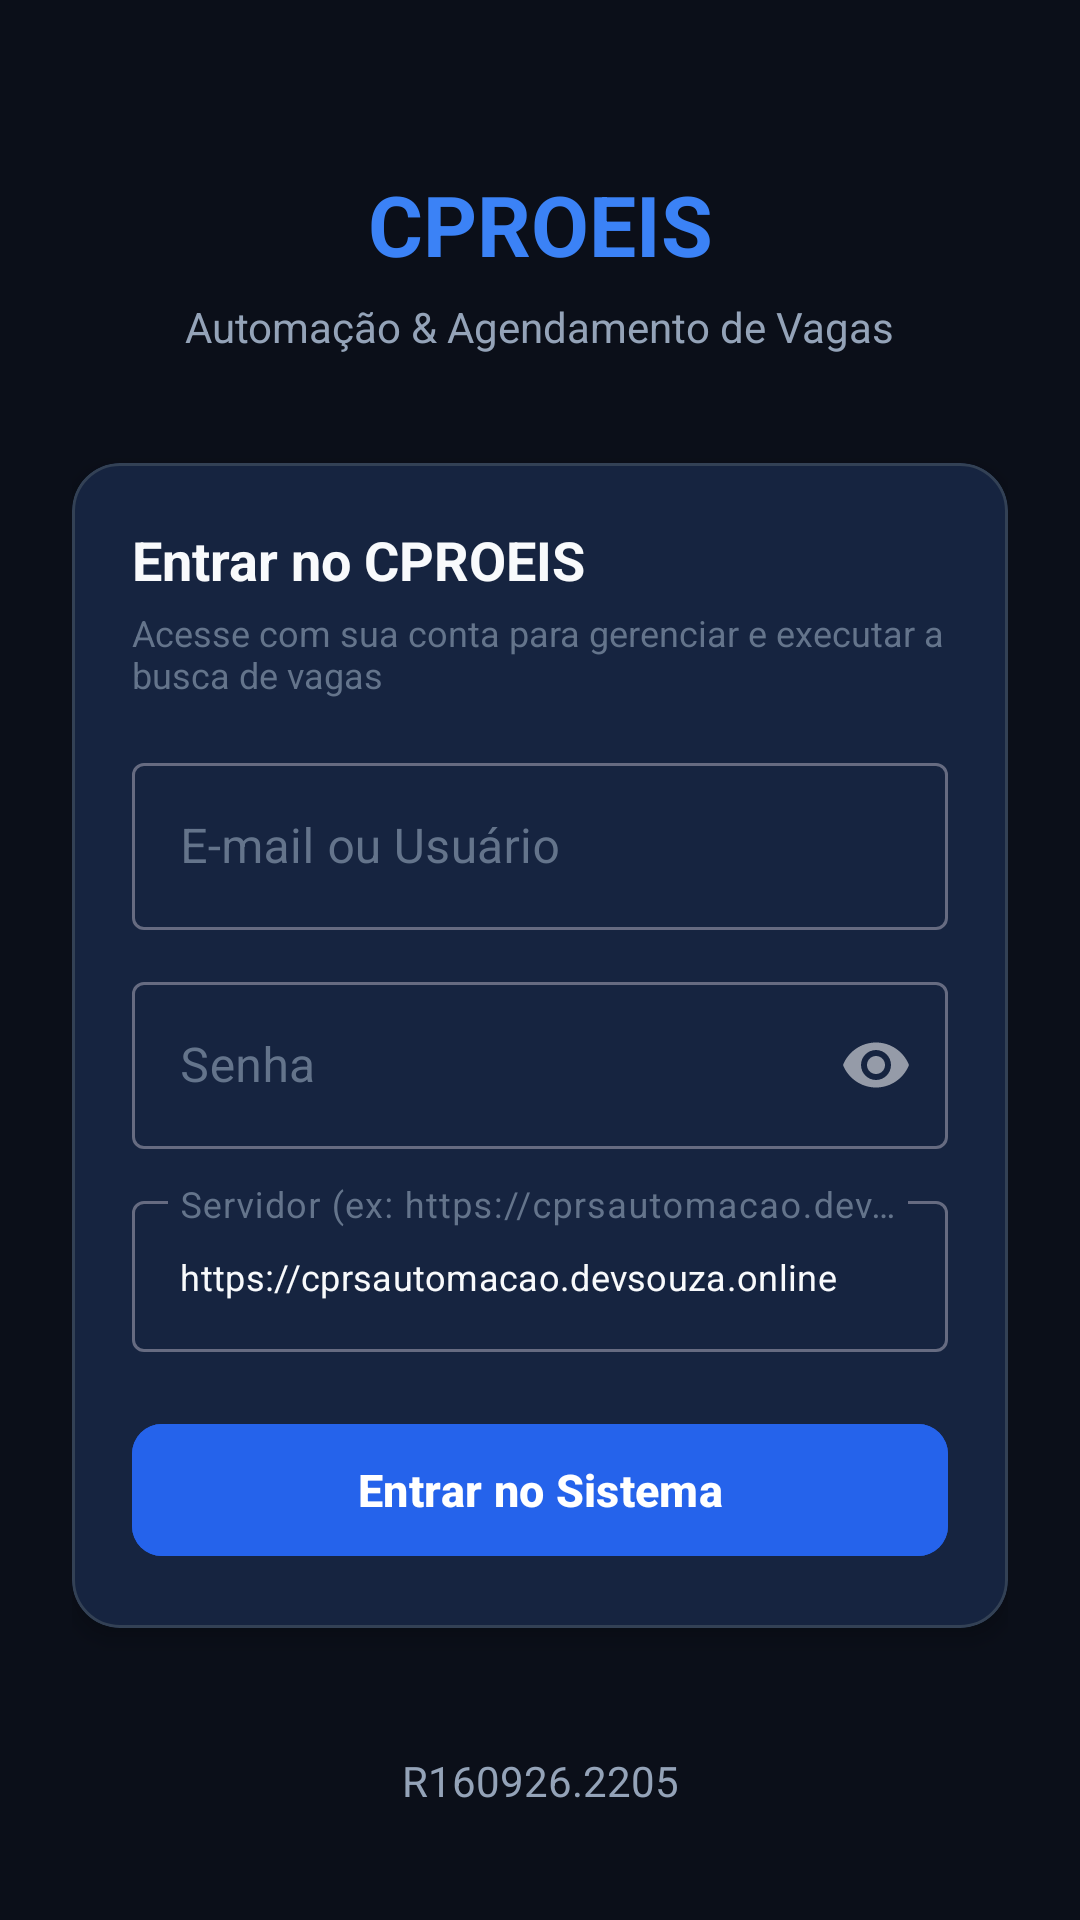

Here is an Android app screen rendered from its layout file. Give the layout XML and the strings, colors and styles it references.
<!-- AndroidManifest.xml: activity theme Theme.CproeisApp.NoActionBar -->
<!-- res/layout/activity_login.xml -->
<?xml version="1.0" encoding="utf-8"?>
<ScrollView xmlns:android="http://schemas.android.com/apk/res/android"
    xmlns:app="http://schemas.android.com/apk/res-auto"
    xmlns:tools="http://schemas.android.com/tools"
    android:layout_width="match_parent"
    android:layout_height="match_parent"
    android:background="@color/bg_main"
    android:fillViewport="true">

    <androidx.constraintlayout.widget.ConstraintLayout
        android:layout_width="match_parent"
        android:layout_height="wrap_content"
        android:padding="24dp">

        <TextView
            android:id="@+id/tvLogo"
            android:layout_width="wrap_content"
            android:layout_height="wrap_content"
            android:layout_marginTop="32dp"
            android:text="CPROEIS"
            android:textColor="@color/primary_light"
            android:textSize="28sp"
            android:textStyle="bold"
            app:layout_constraintEnd_toEndOf="parent"
            app:layout_constraintStart_toStartOf="parent"
            app:layout_constraintTop_toTopOf="parent" />

        <TextView
            android:id="@+id/tvSubtitle"
            android:layout_width="wrap_content"
            android:layout_height="wrap_content"
            android:layout_marginTop="6dp"
            android:text="Automação &amp; Agendamento de Vagas"
            android:textColor="@color/text_secondary"
            android:textSize="14sp"
            app:layout_constraintEnd_toEndOf="parent"
            app:layout_constraintStart_toStartOf="parent"
            app:layout_constraintTop_toBottomOf="@id/tvLogo" />

        <com.google.android.material.card.MaterialCardView
            android:id="@+id/cardLogin"
            android:layout_width="match_parent"
            android:layout_height="wrap_content"
            android:layout_marginTop="36dp"
            app:cardBackgroundColor="@color/bg_card"
            app:cardCornerRadius="16dp"
            app:cardElevation="4dp"
            app:layout_constraintTop_toBottomOf="@id/tvSubtitle"
            app:strokeColor="@color/border_subtle"
            app:strokeWidth="1dp">

            <LinearLayout
                android:layout_width="match_parent"
                android:layout_height="wrap_content"
                android:orientation="vertical"
                android:padding="20dp">

                <TextView
                    android:layout_width="wrap_content"
                    android:layout_height="wrap_content"
                    android:text="@string/title_login"
                    android:textColor="@color/text_primary"
                    android:textSize="18sp"
                    android:textStyle="bold" />

                <TextView
                    android:layout_width="wrap_content"
                    android:layout_height="wrap_content"
                    android:layout_marginTop="4dp"
                    android:layout_marginBottom="16dp"
                    android:text="@string/desc_login"
                    android:textColor="@color/text_muted"
                    android:textSize="12sp" />

                <com.google.android.material.textfield.TextInputLayout
                    android:id="@+id/tilEmail"
                    style="@style/Widget.MaterialComponents.TextInputLayout.OutlinedBox"
                    android:layout_width="match_parent"
                    android:layout_height="wrap_content"
                    android:layout_marginBottom="12dp"
                    android:hint="@string/email_hint"
                    android:textColorHint="@color/text_muted">

                    <com.google.android.material.textfield.TextInputEditText
                        android:id="@+id/etEmail"
                        android:layout_width="match_parent"
                        android:layout_height="wrap_content"
                        android:inputType="textEmailAddress"
                        android:textColor="@color/text_primary" />
                </com.google.android.material.textfield.TextInputLayout>

                <com.google.android.material.textfield.TextInputLayout
                    android:id="@+id/tilPassword"
                    style="@style/Widget.MaterialComponents.TextInputLayout.OutlinedBox"
                    android:layout_width="match_parent"
                    android:layout_height="wrap_content"
                    android:layout_marginBottom="12dp"
                    android:hint="@string/password_hint"
                    android:textColorHint="@color/text_muted"
                    app:passwordToggleEnabled="true">

                    <com.google.android.material.textfield.TextInputEditText
                        android:id="@+id/etPassword"
                        android:layout_width="match_parent"
                        android:layout_height="wrap_content"
                        android:inputType="textPassword"
                        android:textColor="@color/text_primary" />
                </com.google.android.material.textfield.TextInputLayout>

                <com.google.android.material.textfield.TextInputLayout
                    android:id="@+id/tilServerUrl"
                    style="@style/Widget.MaterialComponents.TextInputLayout.OutlinedBox"
                    android:layout_width="match_parent"
                    android:layout_height="wrap_content"
                    android:layout_marginBottom="20dp"
                    android:hint="@string/server_url_hint"
                    android:textColorHint="@color/text_muted">

                    <com.google.android.material.textfield.TextInputEditText
                        android:id="@+id/etServerUrl"
                        android:layout_width="match_parent"
                        android:layout_height="wrap_content"
                        android:inputType="textUri"
                        android:text="https://cprsautomacao.devsouza.online"
                        android:textColor="@color/text_primary"
                        android:textSize="12sp" />
                </com.google.android.material.textfield.TextInputLayout>

                <com.google.android.material.button.MaterialButton
                    android:id="@+id/btnLogin"
                    android:layout_width="match_parent"
                    android:layout_height="52dp"
                    android:backgroundTint="@color/accent"
                    android:text="@string/btn_login"
                    android:textAllCaps="false"
                    android:textColor="@color/white"
                    android:textSize="15sp"
                    android:textStyle="bold"
                    app:cornerRadius="10dp" />

                <ProgressBar
                    android:id="@+id/progressBar"
                    android:layout_width="wrap_content"
                    android:layout_height="wrap_content"
                    android:layout_gravity="center"
                    android:layout_marginTop="16dp"
                    android:visibility="gone" />

                <TextView
                    android:id="@+id/tvError"
                    android:layout_width="match_parent"
                    android:layout_height="wrap_content"
                    android:layout_marginTop="12dp"
                    android:gravity="center"
                    android:textColor="@color/error"
                    android:textSize="13sp"
                    android:visibility="gone" />

            </LinearLayout>
        </com.google.android.material.card.MaterialCardView>

        <TextView
            android:id="@+id/tvSubtitle2"
            android:layout_width="103dp"
            android:layout_height="28dp"
            android:layout_marginBottom="4dp"
            android:foregroundGravity="center"
            android:text="R160926.2205"
            android:textAllCaps="false"
            android:textColor="@color/text_secondary"
            android:textSize="14sp"
            app:layout_constraintBottom_toBottomOf="parent"
            app:layout_constraintEnd_toEndOf="parent"
            app:layout_constraintHorizontal_bias="0.526"
            app:layout_constraintStart_toStartOf="parent" />

    </androidx.constraintlayout.widget.ConstraintLayout>
</ScrollView>
<!-- resources referenced by this layout -->
<resources>
  <color name="accent">#2563EB</color>
  <color name="bg_card">#131B2E</color>
  <color name="bg_main">#0B0F19</color>
  <color name="border_subtle">#334155</color>
  <color name="error">#EF4444</color>
  <color name="primary_light">#3B82F6</color>
  <color name="text_muted">#64748B</color>
  <color name="text_primary">#F8FAFC</color>
  <color name="text_secondary">#94A3B8</color>
  <color name="white">#FFFFFF</color>
  <string name="btn_login">Entrar no Sistema</string>
  <string name="desc_login">Acesse com sua conta para gerenciar e executar a busca de vagas</string>
  <string name="email_hint">E-mail ou Usuário</string>
  <string name="password_hint">Senha</string>
  <string name="server_url_hint">Servidor (ex: https://cprsautomacao.devsouza.online)</string>
  <string name="title_login">Entrar no CPROEIS</string>
  <style name="Theme.CproeisApp.NoActionBar">
          <item name="windowActionBar">false</item>
          <item name="windowNoTitle">true</item>
          <item name="android:statusBarColor">@color/bg_main</item>
          <item name="android:navigationBarColor">@color/bg_main</item>
      </style>
</resources>
